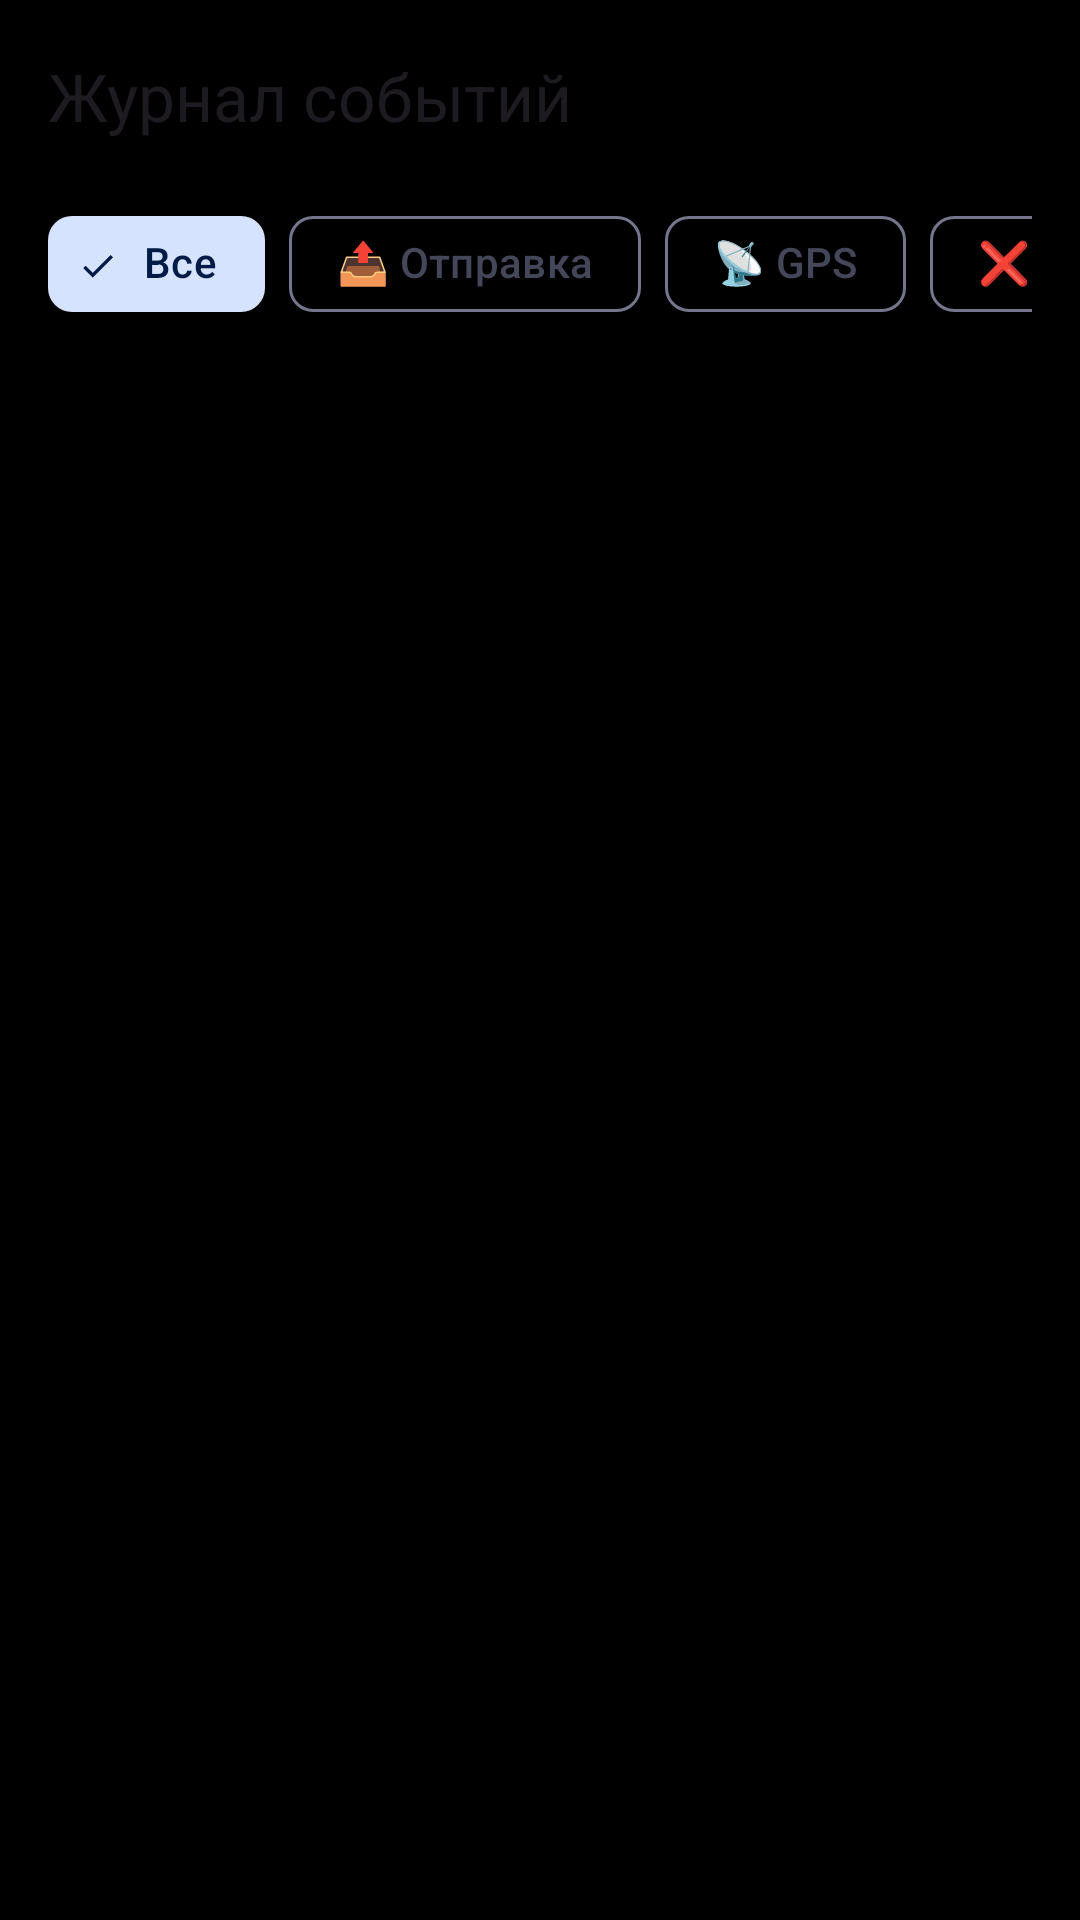

Reconstruct the res/layout file that produces this screen, plus the resources it refers to.
<!-- AndroidManifest.xml: application theme Theme.DutyTracker -->
<!-- res/layout/activity_journal.xml -->
<?xml version="1.0" encoding="utf-8"?>
<androidx.coordinatorlayout.widget.CoordinatorLayout
    xmlns:android="http://schemas.android.com/apk/res/android"
    xmlns:app="http://schemas.android.com/apk/res-auto"
    android:layout_width="match_parent"
    android:layout_height="match_parent"
    android:background="?attr/colorBackground">

    <com.google.android.material.appbar.AppBarLayout
        android:id="@+id/appbar"
        android:layout_width="match_parent"
        android:layout_height="wrap_content">

        <com.google.android.material.appbar.MaterialToolbar
            android:id="@+id/toolbar"
            android:layout_width="match_parent"
            android:layout_height="?attr/actionBarSize"
            app:title="Журнал событий"/>

        
        <HorizontalScrollView
            android:layout_width="match_parent"
            android:layout_height="wrap_content"
            android:scrollbars="none"
            android:paddingHorizontal="16dp"
            android:paddingBottom="8dp">

            <com.google.android.material.chip.ChipGroup
                android:id="@+id/chips"
                android:layout_width="wrap_content"
                android:layout_height="wrap_content"
                app:singleLine="true"
                app:singleSelection="true">

                <com.google.android.material.chip.Chip
                    android:id="@+id/chip_all"
                    android:layout_width="wrap_content"
                    android:layout_height="wrap_content"
                    android:text="Все"
                    android:checked="true"
                    style="@style/Widget.Material3.Chip.Filter"/>

                <com.google.android.material.chip.Chip
                    android:id="@+id/chip_upload"
                    android:layout_width="wrap_content"
                    android:layout_height="wrap_content"
                    android:text="📤 Отправка"
                    style="@style/Widget.Material3.Chip.Filter"/>

                <com.google.android.material.chip.Chip
                    android:id="@+id/chip_gps"
                    android:layout_width="wrap_content"
                    android:layout_height="wrap_content"
                    android:text="📡 GPS"
                    style="@style/Widget.Material3.Chip.Filter"/>

                <com.google.android.material.chip.Chip
                    android:id="@+id/chip_err"
                    android:layout_width="wrap_content"
                    android:layout_height="wrap_content"
                    android:text="❌ Ошибки"
                    style="@style/Widget.Material3.Chip.Filter"/>

                <com.google.android.material.chip.Chip
                    android:id="@+id/chip_watchdog"
                    android:layout_width="wrap_content"
                    android:layout_height="wrap_content"
                    android:text="🐕 Watchdog"
                    style="@style/Widget.Material3.Chip.Filter"/>

            </com.google.android.material.chip.ChipGroup>
        </HorizontalScrollView>

    </com.google.android.material.appbar.AppBarLayout>

    <androidx.recyclerview.widget.RecyclerView
        android:id="@+id/recycler_journal"
        android:layout_width="match_parent"
        android:layout_height="match_parent"
        android:clipToPadding="false"
        android:paddingVertical="8dp"
        app:layout_behavior="@string/appbar_scrolling_view_behavior"/>

    <TextView
        android:id="@+id/tv_empty"
        android:layout_width="wrap_content"
        android:layout_height="wrap_content"
        android:layout_gravity="center"
        android:text="Событий нет"
        android:textSize="16sp"
        android:textColor="?attr/colorOnSurfaceVariant"
        android:visibility="gone"/>

</androidx.coordinatorlayout.widget.CoordinatorLayout>
<!-- resources referenced by this layout -->
<resources>
  <style name="Theme.DutyTracker" parent="Theme.Material3.DayNight.NoActionBar">
          <item name="colorPrimary">@color/md_primary</item>
          <item name="colorOnPrimary">@color/md_on_primary</item>
          <item name="colorPrimaryContainer">@color/md_primary_container</item>
          <item name="colorOnPrimaryContainer">@color/md_on_primary_container</item>
          <item name="colorSecondary">@color/md_secondary</item>
          <item name="colorOnSecondary">@color/md_on_secondary</item>
          <item name="colorSecondaryContainer">@color/md_secondary_container</item>
          <item name="colorOnSecondaryContainer">@color/md_on_secondary_container</item>
          <item name="colorTertiary">@color/md_tertiary</item>
          <item name="colorOnTertiary">@color/md_on_tertiary</item>
          <item name="colorError">@color/md_error</item>
          <item name="colorOnError">@color/md_on_error</item>
          <item name="colorErrorContainer">@color/md_error_container</item>
          <item name="android:colorBackground">@color/md_background</item>
          <item name="colorOnBackground">@color/md_on_background</item>
          <item name="colorSurface">@color/md_surface</item>
          <item name="colorOnSurface">@color/md_on_surface</item>
          <item name="colorSurfaceVariant">@color/md_surface_variant</item>
          <item name="colorOnSurfaceVariant">@color/md_on_surface_variant</item>
          <item name="colorOutline">@color/md_outline</item>
          <item name="android:statusBarColor">@android:color/transparent</item>
          <item name="android:windowLightStatusBar">true</item>
          <item name="android:windowBackground">@color/md_background</item>
          <item name="shapeAppearanceSmallComponent">@style/ShapeSmall</item>
          <item name="shapeAppearanceMediumComponent">@style/ShapeMedium</item>
          <item name="shapeAppearanceLargeComponent">@style/ShapeLarge</item>
      </style>
  <color name="md_primary">#1A56DB</color>
  <color name="md_on_primary">#FFFFFF</color>
  <color name="md_primary_container">#D6E4FF</color>
  <color name="md_on_primary_container">#001C56</color>
  <color name="md_secondary">#3D5A8A</color>
  <color name="md_on_secondary">#FFFFFF</color>
  <color name="md_secondary_container">#D6E3FF</color>
  <color name="md_on_secondary_container">#001B45</color>
  <color name="md_tertiary">#006780</color>
  <color name="md_on_tertiary">#FFFFFF</color>
  <color name="md_error">#FF003C</color>
  <color name="md_on_error">#FFFFFF</color>
  <color name="md_error_container">#FFDAD6</color>
  <color name="md_background">#000000</color>
  <color name="md_on_background">#191C25</color>
  <color name="md_surface">#000000</color>
  <color name="md_on_surface">#191C25</color>
  <color name="md_surface_variant">#E1E2F0</color>
  <color name="md_on_surface_variant">#44475A</color>
  <color name="md_outline">#74778C</color>
  <style name="ShapeSmall" parent="ShapeAppearance.Material3.SmallComponent">
          <item name="cornerSize">10dp</item>
      </style>
  <style name="ShapeMedium" parent="ShapeAppearance.Material3.MediumComponent">
          <item name="cornerSize">16dp</item>
      </style>
  <style name="ShapeLarge" parent="ShapeAppearance.Material3.LargeComponent">
          <item name="cornerSize">24dp</item>
      </style>
</resources>
